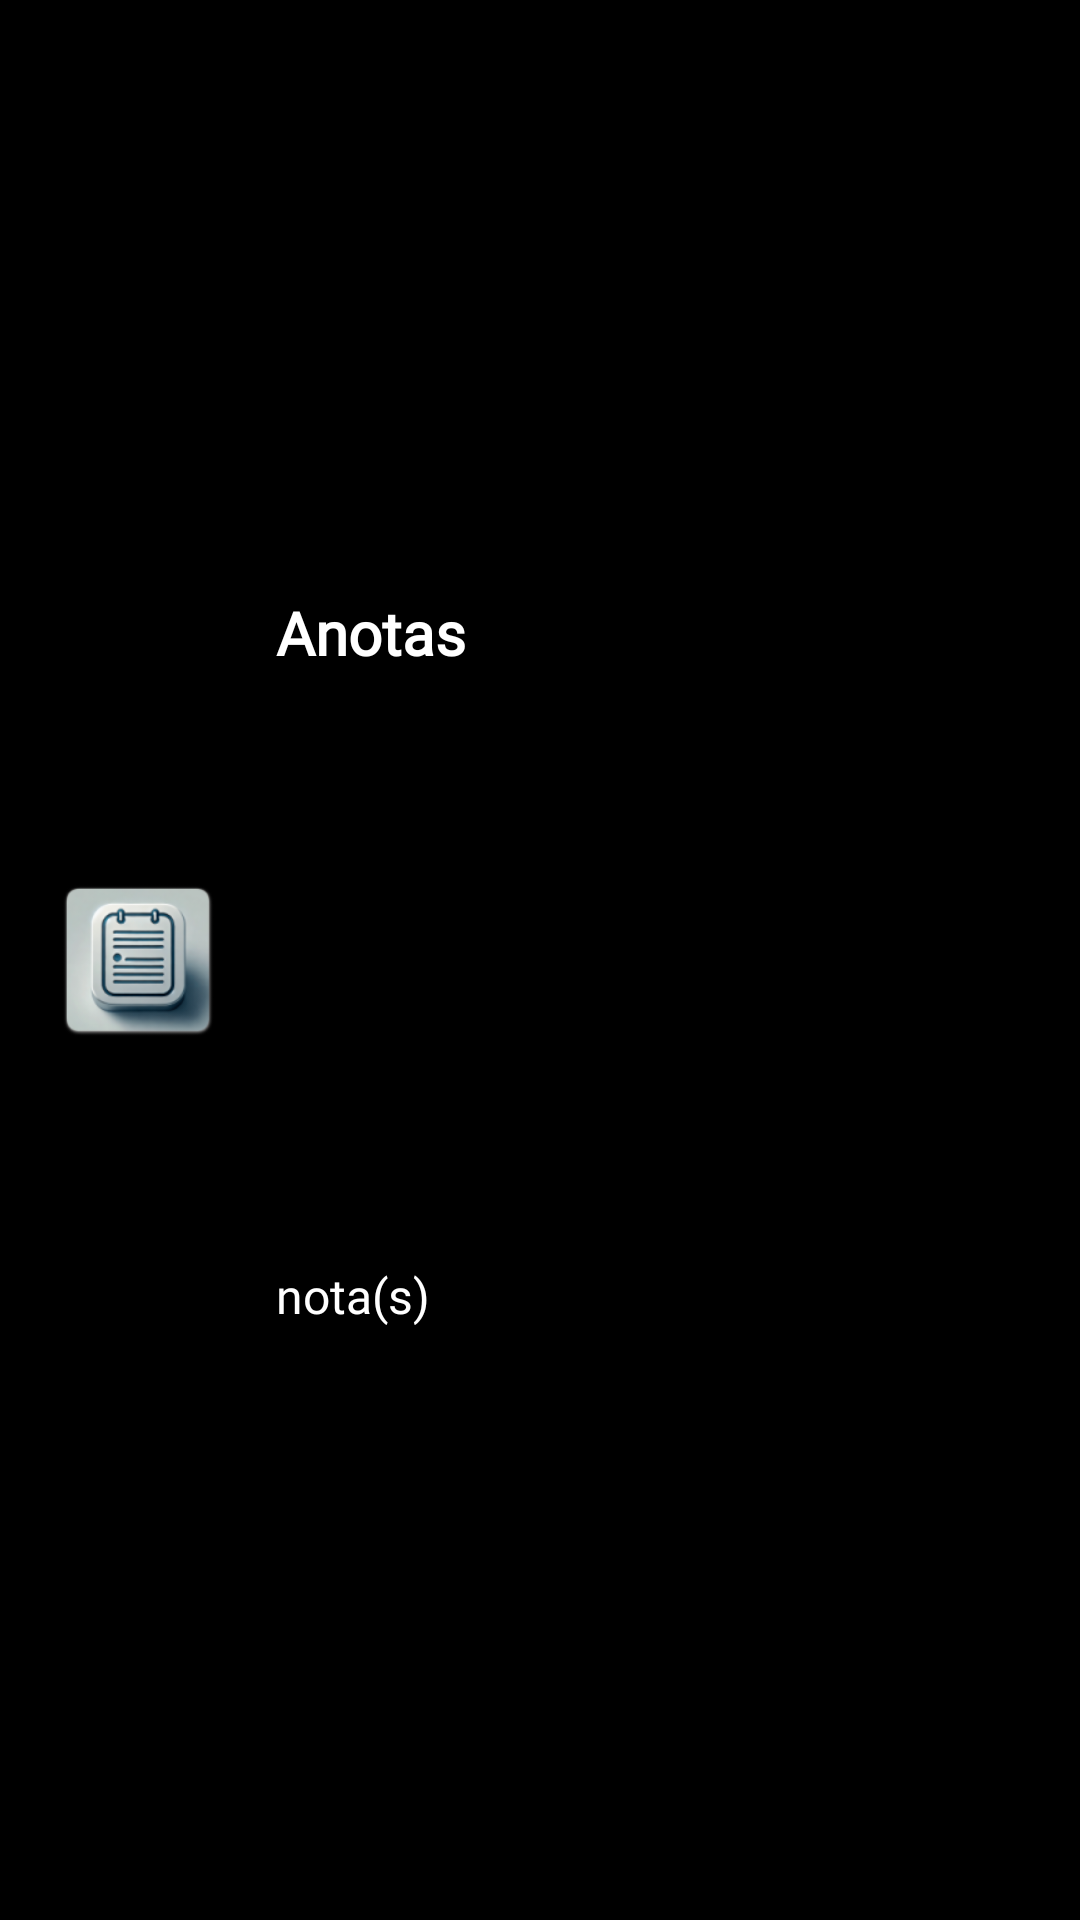

Android layout source for this screen:
<!-- AndroidManifest.xml: application theme Theme.AppCompat.NoActionBar -->
<!-- res/layout/nav_drawer_header.xml -->
<?xml version="1.0" encoding="utf-8"?>
<androidx.constraintlayout.widget.ConstraintLayout xmlns:android="http://schemas.android.com/apk/res/android"
    android:layout_width="match_parent"
    android:layout_height="wrap_content"
    xmlns:app="http://schemas.android.com/apk/res-auto"
    android:background="@color/drawer"
    android:backgroundTint="@color/black"
    android:padding="16dp">

    <ImageView
        android:id="@+id/iv_app_icon"
        android:layout_width="60dp"
        android:layout_height="60dp"
        android:src="@mipmap/ic_launcher"
        app:layout_constraintTop_toTopOf="parent"
        app:layout_constraintStart_toStartOf="parent"
        app:layout_constraintBottom_toBottomOf="parent"/>

    <TextView
        android:id="@+id/nav_username"
        android:layout_width="0dp"
        android:layout_height="wrap_content"
        android:layout_marginStart="16dp"
        android:layout_weight="1"
        android:fontFamily="@font/aldrich"
        android:text="@string/AnotasName"
        android:textColor="@color/white"
        android:textSize="20sp"
        android:textStyle="bold"
        app:layout_constraintTop_toTopOf="parent"
        app:layout_constraintBottom_toTopOf="@+id/notesCounter"
        app:layout_constraintEnd_toEndOf="parent"
        app:layout_constraintStart_toEndOf="@+id/iv_app_icon"/>

    <TextView
        android:id="@+id/notesCounter"
        android:layout_width="wrap_content"
        android:layout_height="wrap_content"
        android:layout_marginTop="15dp"
        android:fontFamily="@font/aldrich"
        android:text="@string/notes_counter"
        android:textColor="@color/white"
        android:textSize="16sp"
        app:layout_constraintBottom_toBottomOf="parent"
        app:layout_constraintStart_toStartOf="@+id/nav_username"
        app:layout_constraintTop_toBottomOf="@+id/nav_username"/>

</androidx.constraintlayout.widget.ConstraintLayout>
<!-- resources referenced by this layout -->
<resources>
  <color name="black">#FF000000</color>
  <color name="drawer">#191818</color>
  <color name="white">#FFFFFFFF</color>
  <!-- mipmap ic_launcher: png bitmap (mipmap-hdpi, 6654 bytes) -->
  <string name="AnotasName">Anotas</string>
  <string name="notes_counter">nota(s)</string>
</resources>
